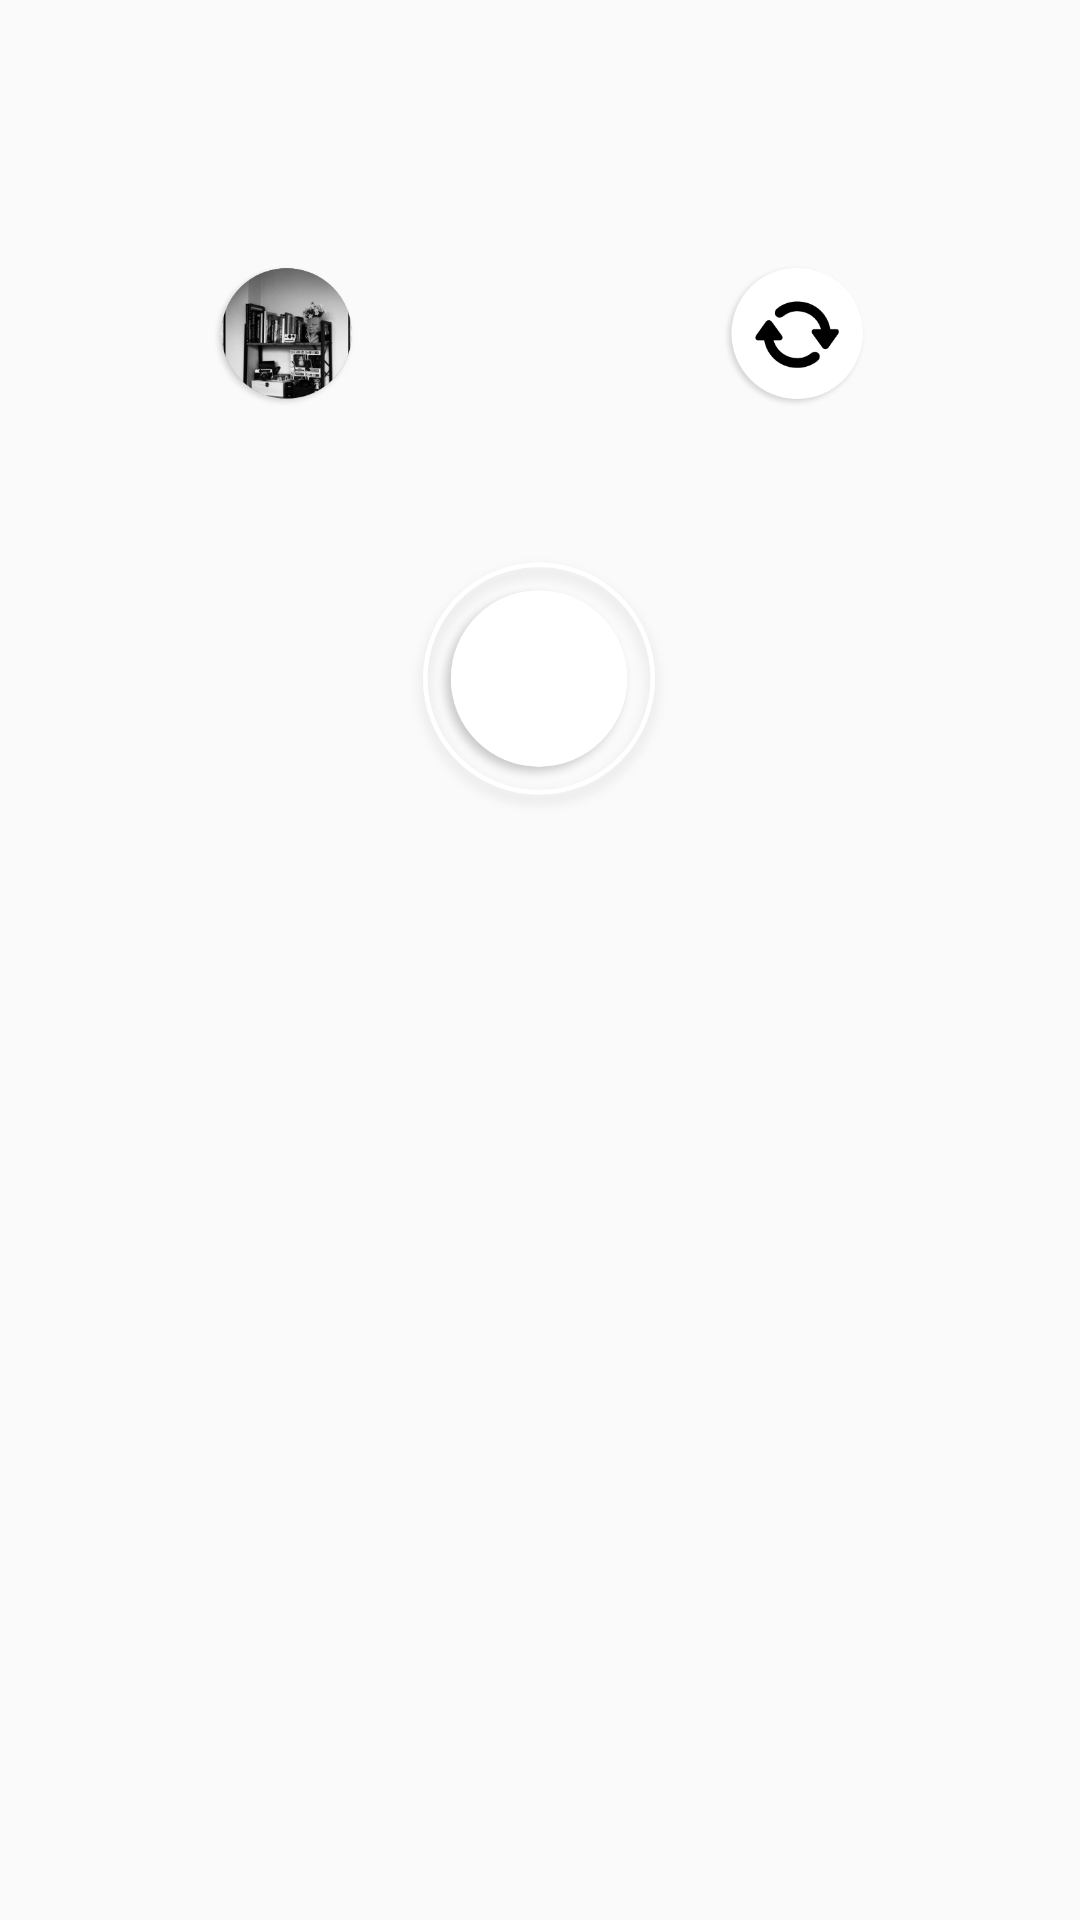

Android layout source for this screen:
<!-- AndroidManifest.xml: application theme Theme.Weav -->
<!-- res/layout/activity_camera.xml -->
<?xml version="1.0" encoding="utf-8"?>
<androidx.constraintlayout.widget.ConstraintLayout xmlns:android="http://schemas.android.com/apk/res/android"
    xmlns:app="http://schemas.android.com/apk/res-auto"
    xmlns:tools="http://schemas.android.com/tools"
    android:layout_width="match_parent"
    android:layout_height="match_parent"
    android:background="@drawable/camerabg"
    tools:context=".CameraActivity">

    <LinearLayout
        android:id="@+id/linearLayout"
        android:layout_width="0dp"
        android:layout_height="wrap_content"
        android:layout_marginStart="40dp"
        android:layout_marginEnd="40dp"
        android:orientation="vertical"
        app:layout_constraintEnd_toEndOf="parent"
        app:layout_constraintStart_toStartOf="parent"
        app:layout_constraintTop_toTopOf="parent">


        <View
            android:id="@+id/view21"
            android:layout_width="match_parent"
            android:layout_height="0dp"
            android:layout_weight="5"/>

        <LinearLayout
            android:layout_width="match_parent"
            android:layout_height="0dp"
            android:layout_weight="1"
            android:orientation="horizontal">

            <View
                android:layout_width="0dp"
                android:layout_height="wrap_content"
                android:layout_weight="1" />

            <ImageView
                android:id="@+id/gallery"
                android:layout_width="0dp"
                android:layout_height="wrap_content"
                android:layout_weight="1.6"
                app:srcCompat="@drawable/gallery" />

            <ImageView
                android:id="@+id/take"
                android:layout_width="0dp"
                android:layout_height="wrap_content"
                android:layout_weight="3"
                android:layout_marginStart="15dp"
                android:layout_marginEnd="15dp"
                app:srcCompat="@drawable/takephoto" />

            <ImageView
                android:id="@+id/rotate"
                android:layout_width="0dp"
                android:layout_height="wrap_content"
                android:layout_weight="1.6"
                app:srcCompat="@drawable/rotate" />

            <View
                android:layout_width="0dp"
                android:layout_height="wrap_content"
                android:layout_weight="1" />
        </LinearLayout>

        <View
            android:id="@+id/view24"
            android:layout_width="wrap_content"
            android:layout_height="0dp"
            android:layout_weight="1" />
    </LinearLayout>

</androidx.constraintlayout.widget.ConstraintLayout>
<!-- resources referenced by this layout -->
<resources>
  <!-- drawable gallery: png bitmap (drawable, 43683 bytes) -->
  <!-- drawable rotate: png bitmap (drawable, 11317 bytes) -->
  <!-- drawable takephoto: png bitmap (drawable, 51907 bytes) -->
  <style name="Theme.Weav" parent="Theme.MaterialComponents.DayNight.DarkActionBar.Bridge">
          
          <item name="colorPrimary">@color/purple_500</item>
          <item name="colorPrimaryVariant">@color/purple_700</item>
          <item name="colorOnPrimary">@color/white</item>
          
          <item name="colorSecondary">@color/teal_200</item>
          <item name="colorSecondaryVariant">@color/teal_700</item>
          <item name="colorOnSecondary">@color/black</item>
          
          <item name="android:statusBarColor" tools:targetApi="l">?attr/colorPrimaryVariant</item>
          
      </style>
  <color name="purple_500">#FF6200EE</color>
  <color name="purple_700">#FF3700B3</color>
  <color name="white">#FFFFFFFF</color>
  <color name="teal_200">#FF03DAC5</color>
  <color name="teal_700">#FF018786</color>
  <color name="black">#FF000000</color>
</resources>
